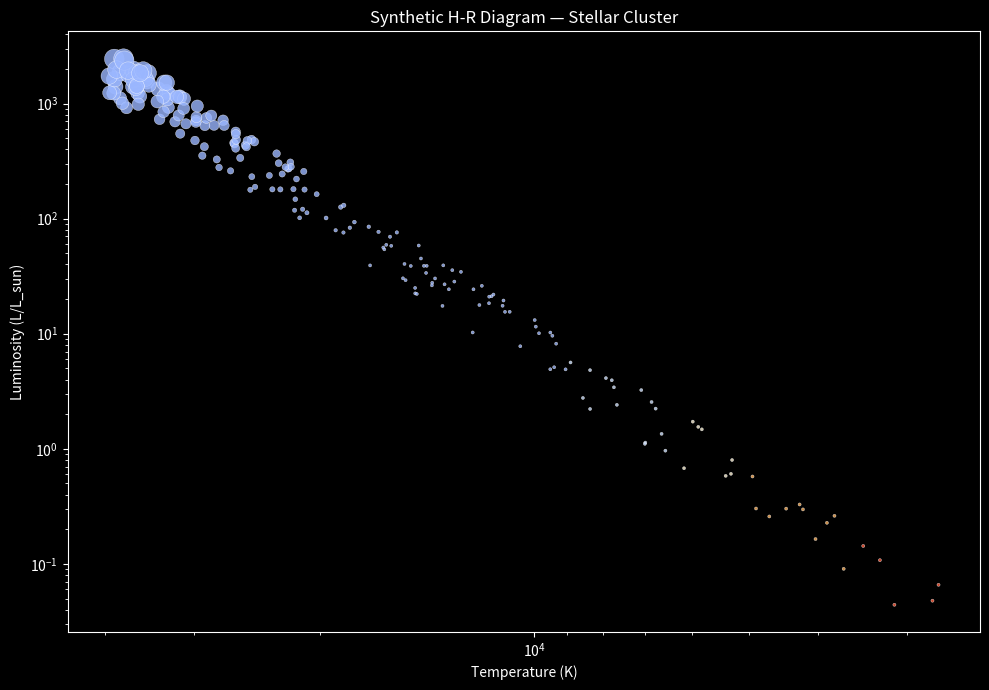

This chart was generated by the following Python code:
import numpy as np
import pandas as pd
import matplotlib.pyplot as plt

# ----------------------------
# DARK SPACE STYLE
# ----------------------------
plt.style.use("dark_background")

# ----------------------------
# SYNTHETIC STAR CLUSTER
# ----------------------------
np.random.seed(42)  # reproducibility
n_stars = 200

# Surface temperatures (K) — 2500K to 40000K
temperatures = np.random.uniform(2500, 40000, n_stars)

# Luminosity (L/L_sun) using a simple power law L ~ T^4 for main sequence
luminosities = (temperatures / 5778) ** 4 * np.random.uniform(0.5, 1.5, n_stars)

# Assign spectral color approximations based on temperature
def temp_to_rgb(T):
    if T < 3500: return "#ff5b3a"  # red
    if T < 5000: return "#ffb25b"  # orange
    if T < 6500: return "#fff4d6"  # yellow-white
    if T < 9000: return "#cce0ff"  # white-blue
    return "#9bb7ff"               # deep blue

colors = [temp_to_rgb(T) for T in temperatures]

# Assign marker sizes proportional to luminosity
sizes = np.clip(luminosities / np.max(luminosities) * 200, 5, 200)

# ----------------------------
# CREATE PANDAS DATAFRAME
# ----------------------------
df = pd.DataFrame({
    'Temperature (K)': temperatures,
    'Luminosity (L/L_sun)': luminosities,
    'Color': colors,
    'Size': sizes
})

# ----------------------------
# PLOT H-R DIAGRAM
# ----------------------------
fig, ax = plt.subplots(figsize=(10, 7))

scatter = ax.scatter(df['Temperature (K)'], df['Luminosity (L/L_sun)'],
                     c=df['Color'], s=df['Size'], alpha=0.8, edgecolors='w', linewidth=0.3)

ax.set_yscale('log')
ax.set_xscale('log')

ax.set_xlabel("Temperature (K)")
ax.set_ylabel("Luminosity (L/L_sun)")
ax.set_title("Synthetic H-R Diagram — Stellar Cluster")

# Invert x-axis: hot stars on left
ax.set_xlim(ax.get_xlim()[::-1])

plt.tight_layout()
plt.show()
